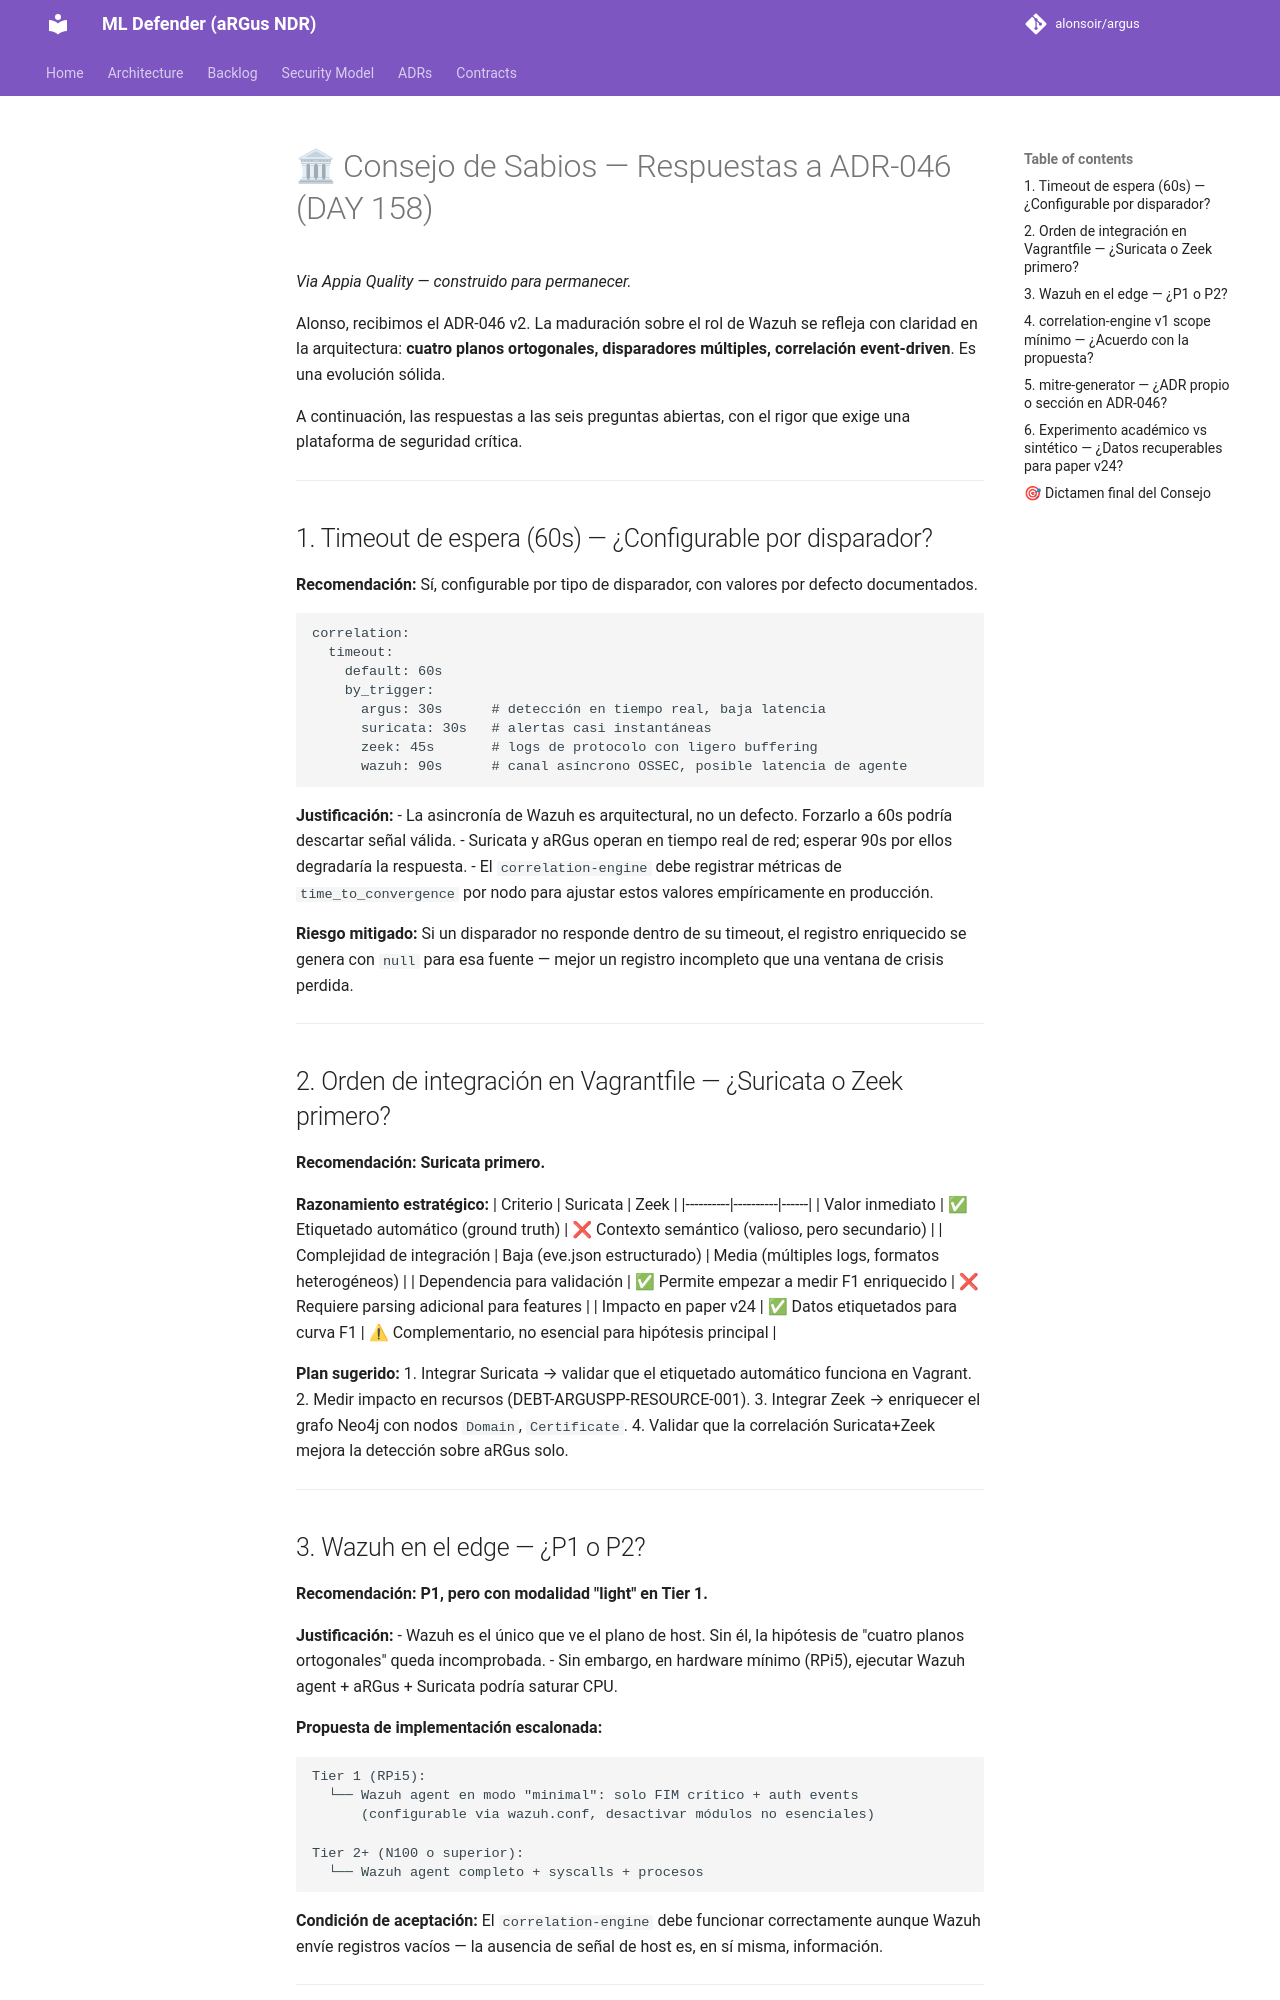

repository: alonsoir/argus · page: council/ADR-046-V2-respuesta-QWEN/index.html · generator: mkdocs

# 🏛 Consejo de Sabios — Respuestas a ADR-046 (DAY 158)

*Via Appia Quality — construido para permanecer.*

Alonso, recibimos el ADR-046 v2. La maduración sobre el rol de Wazuh se refleja con claridad en la arquitectura: **cuatro planos ortogonales, disparadores múltiples, correlación event-driven**. Es una evolución sólida.

A continuación, las respuestas a las seis preguntas abiertas, con el rigor que exige una plataforma de seguridad crítica.

---

## 1. Timeout de espera (60s) — ¿Configurable por disparador?

**Recomendación:** Sí, configurable por tipo de disparador, con valores por defecto documentados.

```yaml
correlation:
  timeout:
    default: 60s
    by_trigger:
      argus: 30s      # detección en tiempo real, baja latencia
      suricata: 30s   # alertas casi instantáneas
      zeek: 45s       # logs de protocolo con ligero buffering
      wazuh: 90s      # canal asíncrono OSSEC, posible latencia de agente
```

**Justificación:**
- La asincronía de Wazuh es arquitectural, no un defecto. Forzarlo a 60s podría descartar señal válida.
- Suricata y aRGus operan en tiempo real de red; esperar 90s por ellos degradaría la respuesta.
- El `correlation-engine` debe registrar métricas de `time_to_convergence` por nodo para ajustar estos valores empíricamente en producción.

**Riesgo mitigado:** Si un disparador no responde dentro de su timeout, el registro enriquecido se genera con `null` para esa fuente — mejor un registro incompleto que una ventana de crisis perdida.

---

## 2. Orden de integración en Vagrantfile — ¿Suricata o Zeek primero?

**Recomendación: Suricata primero.**

**Razonamiento estratégico:**
| Criterio | Suricata | Zeek |
|----------|----------|------|
| Valor inmediato | ✅ Etiquetado automático (ground truth) | ❌ Contexto semántico (valioso, pero secundario) |
| Complejidad de integración | Baja (eve.json estructurado) | Media (múltiples logs, formatos heterogéneos) |
| Dependencia para validación | ✅ Permite empezar a medir F1 enriquecido | ❌ Requiere parsing adicional para features |
| Impacto en paper v24 | ✅ Datos etiquetados para curva F1 | ⚠ Complementario, no esencial para hipótesis principal |

**Plan sugerido:**
1. Integrar Suricata → validar que el etiquetado automático funciona en Vagrant.
2. Medir impacto en recursos (DEBT-ARGUSPP-RESOURCE-001).
3. Integrar Zeek → enriquecer el grafo Neo4j con nodos `Domain`, `Certificate`.
4. Validar que la correlación Suricata+Zeek mejora la detección sobre aRGus solo.

---

## 3. Wazuh en el edge — ¿P1 o P2?

**Recomendación: P1, pero con modalidad "light" en Tier 1.**

**Justificación:**
- Wazuh es el único que ve el plano de host. Sin él, la hipótesis de "cuatro planos ortogonales" queda incomprobada.
- Sin embargo, en hardware mínimo (RPi5), ejecutar Wazuh agent + aRGus + Suricata podría saturar CPU.

**Propuesta de implementación escalonada:**
```
Tier 1 (RPi5):
  └── Wazuh agent en modo "minimal": solo FIM crítico + auth events
      (configurable via wazuh.conf, desactivar módulos no esenciales)

Tier 2+ (N100 o superior):
  └── Wazuh agent completo + syscalls + procesos
```

**Condición de aceptación:** El `correlation-engine` debe funcionar correctamente aunque Wazuh envíe registros vacíos — la ausencia de señal de host es, en sí misma, información.

---
